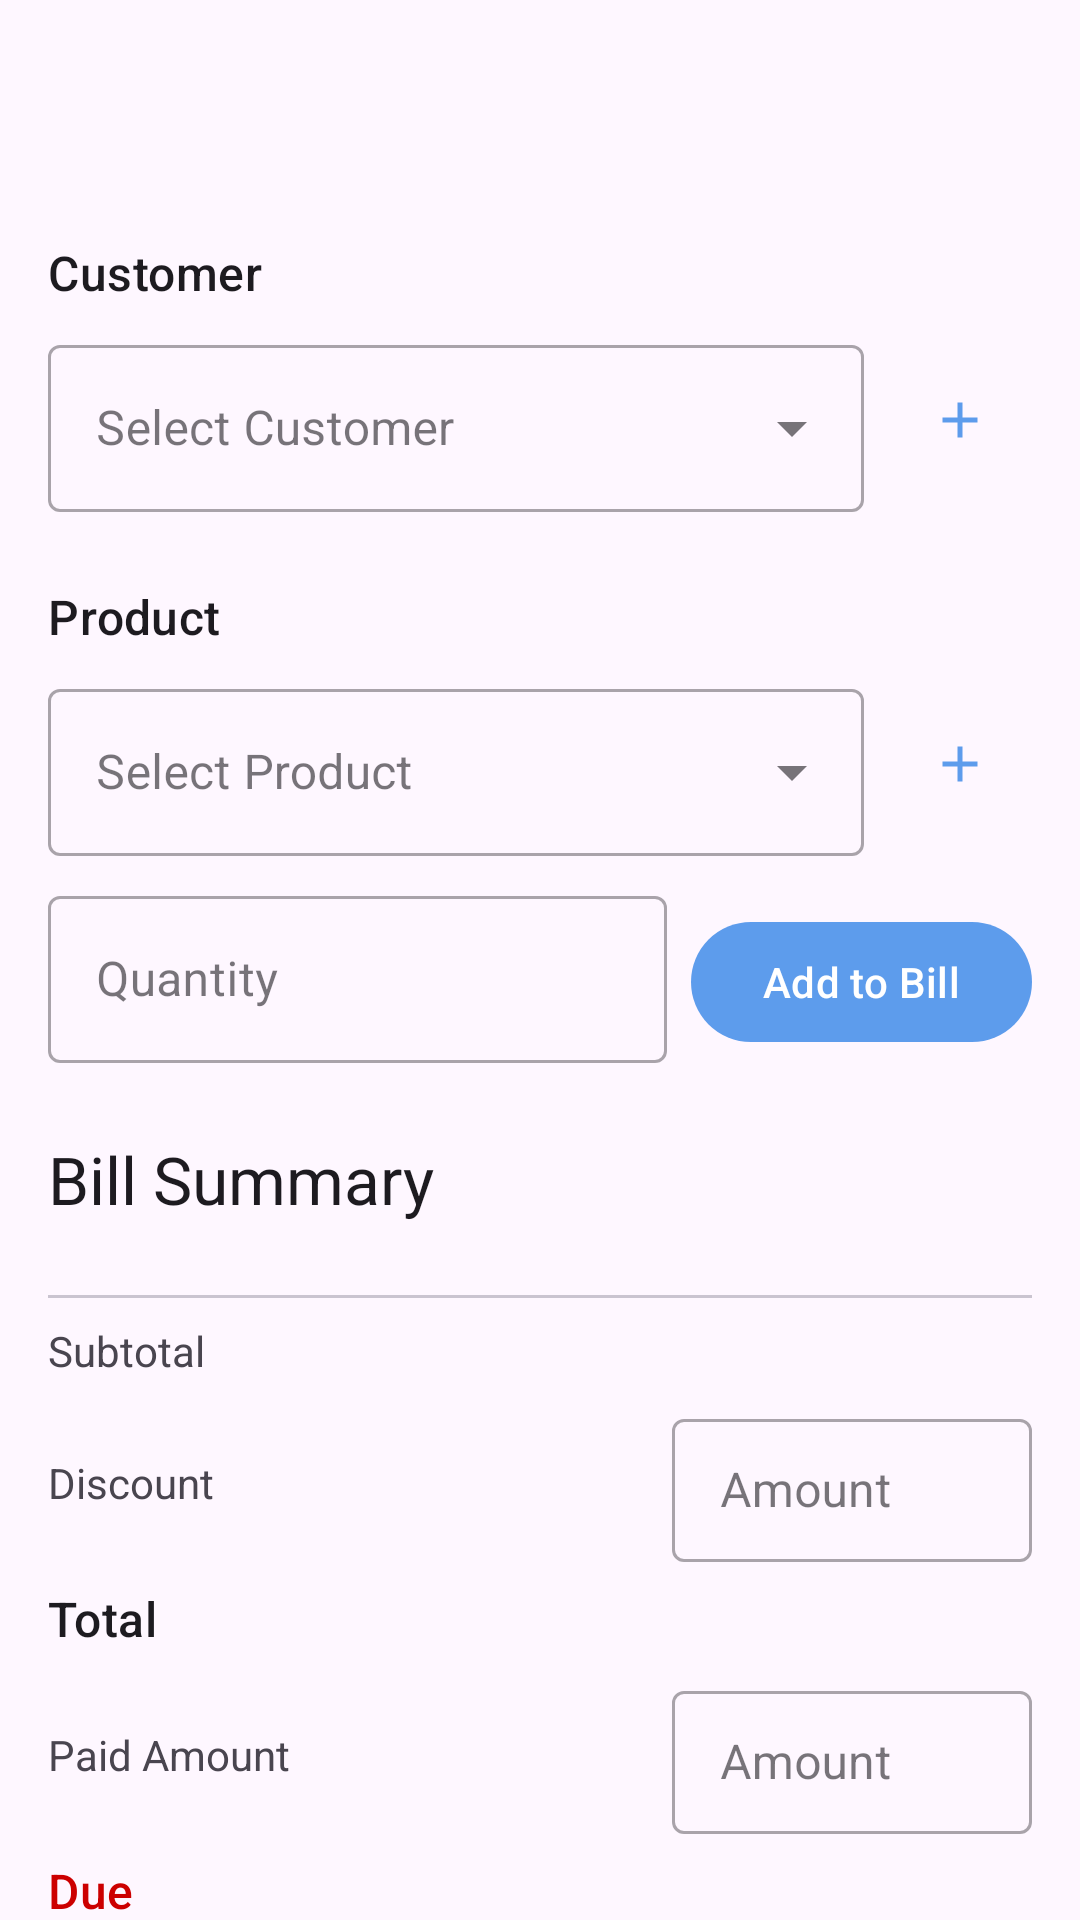

Android layout source for this screen:
<!-- AndroidManifest.xml: application theme Theme.EASYDOKAN -->
<!-- res/layout/activity_sales.xml -->
<?xml version="1.0" encoding="utf-8"?>
<androidx.coordinatorlayout.widget.CoordinatorLayout xmlns:android="http://schemas.android.com/apk/res/android"
    xmlns:app="http://schemas.android.com/apk/res-auto"
    xmlns:tools="http://schemas.android.com/tools"
    android:layout_width="match_parent"
    android:layout_height="match_parent"
    android:fitsSystemWindows="true"
    tools:context=".activities.SalesActivity">

    <com.google.android.material.appbar.AppBarLayout
        android:layout_width="match_parent"
        android:layout_height="wrap_content"
        android:fitsSystemWindows="true">

        <com.google.android.material.appbar.MaterialToolbar
            android:id="@+id/toolbar_sales"
            android:layout_width="match_parent"
            android:layout_height="?attr/actionBarSize" />

    </com.google.android.material.appbar.AppBarLayout>

    <androidx.core.widget.NestedScrollView
        android:layout_width="match_parent"
        android:layout_height="match_parent"
        app:layout_behavior="@string/appbar_scrolling_view_behavior">

        <LinearLayout
            android:layout_width="match_parent"
            android:layout_height="wrap_content"
            android:orientation="vertical"
            android:padding="16dp">

            
            <TextView style="@style/TextAppearance.Material3.TitleMedium" android:layout_width="wrap_content" android:layout_height="wrap_content" android:text="Customer" />
            <LinearLayout android:layout_width="match_parent" android:layout_height="wrap_content" android:orientation="horizontal" android:gravity="center_vertical" android:layout_marginTop="8dp">
                <com.google.android.material.textfield.TextInputLayout style="@style/Widget.MaterialComponents.TextInputLayout.OutlinedBox.ExposedDropdownMenu" android:layout_width="0dp" android:layout_height="wrap_content" android:layout_weight="1" android:hint="Select Customer">
                    <AutoCompleteTextView android:id="@+id/customer_autocomplete" android:layout_width="match_parent" android:layout_height="wrap_content" android:inputType="none" />
                </com.google.android.material.textfield.TextInputLayout>
                <com.google.android.material.button.MaterialButton android:id="@+id/add_customer_button" style="@style/Widget.Material3.Button.IconButton" android:layout_width="wrap_content" android:layout_height="wrap_content" app:icon="@drawable/ic_add" android:layout_marginStart="8dp" />
            </LinearLayout>
            <TextView android:id="@+id/previous_due_textview" android:layout_width="wrap_content" android:layout_height="wrap_content" android:textColor="@android:color/holo_red_dark" android:layout_marginTop="4dp" tools:text="Previous Due: ৳ 1200" android:visibility="gone" tools:visibility="visible" />

            
            <TextView style="@style/TextAppearance.Material3.TitleMedium" android:layout_width="wrap_content" android:layout_height="wrap_content" android:text="Product" android:layout_marginTop="24dp" />
            <LinearLayout android:layout_width="match_parent" android:layout_height="wrap_content" android:orientation="horizontal" android:gravity="center_vertical" android:layout_marginTop="8dp">
                <com.google.android.material.textfield.TextInputLayout style="@style/Widget.MaterialComponents.TextInputLayout.OutlinedBox.ExposedDropdownMenu" android:layout_width="0dp" android:layout_height="wrap_content" android:layout_weight="1" android:hint="Select Product">
                    <AutoCompleteTextView android:id="@+id/product_autocomplete" android:layout_width="match_parent" android:layout_height="wrap_content" android:inputType="none" />
                </com.google.android.material.textfield.TextInputLayout>
                <com.google.android.material.button.MaterialButton android:id="@+id/add_product_button" style="@style/Widget.Material3.Button.IconButton" android:layout_width="wrap_content" android:layout_height="wrap_content" app:icon="@drawable/ic_add" android:layout_marginStart="8dp" />
            </LinearLayout>
            <LinearLayout android:layout_width="match_parent" android:layout_height="wrap_content" android:orientation="horizontal" android:layout_marginTop="8dp">
                <com.google.android.material.textfield.TextInputLayout android:layout_width="0dp" android:layout_height="wrap_content" android:layout_weight="1" android:hint="Quantity" style="@style/Widget.MaterialComponents.TextInputLayout.OutlinedBox">
                    <com.google.android.material.textfield.TextInputEditText android:id="@+id/quantity_edit_text" android:layout_width="match_parent" android:layout_height="wrap_content" android:inputType="number" />
                </com.google.android.material.textfield.TextInputLayout>
                <com.google.android.material.button.MaterialButton android:id="@+id/add_to_bill_button" android:layout_width="wrap_content" android:layout_height="wrap_content" android:text="Add to Bill" android:layout_marginStart="8dp" />
            </LinearLayout>

            
            <TextView style="@style/TextAppearance.Material3.TitleLarge" android:layout_width="wrap_content" android:layout_height="wrap_content" android:text="Bill Summary" android:layout_marginTop="24dp" />
            <androidx.recyclerview.widget.RecyclerView android:id="@+id/sales_bill_recyclerview" android:layout_width="match_parent" android:layout_height="wrap_content" android:layout_marginTop="8dp" tools:listitem="@layout/sale_item_row" tools:itemCount="3" />

            
            <com.google.android.material.divider.MaterialDivider android:layout_width="match_parent" android:layout_height="wrap_content" android:layout_marginTop="16dp" />
            <RelativeLayout android:layout_width="match_parent" android:layout_height="wrap_content" android:layout_marginTop="8dp">
                <TextView android:layout_width="wrap_content" android:layout_height="wrap_content" android:text="Subtotal" android:layout_alignParentStart="true" />
                <TextView android:id="@+id/subtotal_textview" android:layout_width="wrap_content" android:layout_height="wrap_content" tools:text="৳ 1200.00" android:layout_alignParentEnd="true" />
            </RelativeLayout>
            <RelativeLayout android:layout_width="match_parent" android:layout_height="wrap_content" android:layout_marginTop="8dp">
                <TextView android:layout_width="wrap_content" android:layout_height="wrap_content" android:text="Discount" android:layout_centerVertical="true" />
                <com.google.android.material.textfield.TextInputLayout android:layout_width="120dp" android:layout_height="wrap_content" style="@style/Widget.MaterialComponents.TextInputLayout.OutlinedBox.Dense" android:layout_alignParentEnd="true">
                    <com.google.android.material.textfield.TextInputEditText android:id="@+id/discount_edit_text" android:layout_width="match_parent" android:layout_height="wrap_content" android:inputType="numberDecimal" android:hint="Amount" />
                </com.google.android.material.textfield.TextInputLayout>
            </RelativeLayout>
            <RelativeLayout android:layout_width="match_parent" android:layout_height="wrap_content" android:layout_marginTop="8dp">
                <TextView style="@style/TextAppearance.Material3.TitleMedium" android:layout_width="wrap_content" android:layout_height="wrap_content" android:text="Total" android:layout_alignParentStart="true" />
                <TextView android:id="@+id/total_textview" style="@style/TextAppearance.Material3.TitleMedium" android:layout_width="wrap_content" android:layout_height="wrap_content" tools:text="৳ 1100.00" android:layout_alignParentEnd="true" />
            </RelativeLayout>
            <RelativeLayout android:layout_width="match_parent" android:layout_height="wrap_content" android:layout_marginTop="8dp">
                <TextView android:layout_width="wrap_content" android:layout_height="wrap_content" android:text="Paid Amount" android:layout_centerVertical="true" />
                <com.google.android.material.textfield.TextInputLayout android:layout_width="120dp" android:layout_height="wrap_content" style="@style/Widget.MaterialComponents.TextInputLayout.OutlinedBox.Dense" android:layout_alignParentEnd="true">
                    <com.google.android.material.textfield.TextInputEditText android:id="@+id/paid_amount_edit_text" android:layout_width="match_parent" android:layout_height="wrap_content" android:inputType="numberDecimal" android:hint="Amount" />
                </com.google.android.material.textfield.TextInputLayout>
            </RelativeLayout>
            <RelativeLayout android:layout_width="match_parent" android:layout_height="wrap_content" android:layout_marginTop="8dp">
                <TextView style="@style/TextAppearance.Material3.TitleMedium" android:layout_width="wrap_content" android:layout_height="wrap_content" android:text="Due" android:textColor="@android:color/holo_red_dark" android:layout_alignParentStart="true" />
                <TextView android:id="@+id/due_textview" style="@style/TextAppearance.Material3.TitleMedium" android:layout_width="wrap_content" android:layout_height="wrap_content" tools:text="৳ 1100.00" android:textColor="@android:color/holo_red_dark" android:layout_alignParentEnd="true" />
            </RelativeLayout>

            
            <TextView style="@style/TextAppearance.Material3.TitleMedium" android:layout_width="wrap_content" android:layout_height="wrap_content" android:text="Payment Method" android:layout_marginTop="24dp" />
            <RadioGroup android:id="@+id/payment_method_radiogroup" android:layout_width="match_parent" android:layout_height="wrap_content" android:orientation="horizontal" android:layout_marginTop="8dp">
                <RadioButton android:id="@+id/radio_cash" android:layout_width="wrap_content" android:layout_height="wrap_content" android:text="Cash" android:checked="true" />
                <RadioButton android:id="@+id/radio_bkash" android:layout_width="wrap_content" android:layout_height="wrap_content" android:text="bKash" android:layout_marginStart="16dp"/>
                <RadioButton android:id="@+id/radio_card" android:layout_width="wrap_content" android:layout_height="wrap_content" android:text="Card" android:layout_marginStart="16dp"/>
                <RadioButton android:id="@+id/radio_due" android:layout_width="wrap_content" android:layout_height="wrap_content" android:text="Due" android:layout_marginStart="16dp"/>
            </RadioGroup>

            
            <LinearLayout android:layout_width="match_parent" android:layout_height="wrap_content" android:orientation="horizontal" android:layout_marginTop="32dp">
                <com.google.android.material.button.MaterialButton android:id="@+id/cancel_button" style="@style/Widget.Material3.Button.OutlinedButton" android:layout_width="0dp" android:layout_height="wrap_content" android:layout_weight="1" android:text="Cancel" android:textColor="@color/pink_accent" app:strokeColor="@color/pink_accent" android:layout_marginEnd="8dp" />
                <com.google.android.material.button.MaterialButton android:id="@+id/save_sale_button" android:layout_width="0dp" android:layout_height="wrap_content" android:layout_weight="1" android:text="Save Sale" android:backgroundTint="@color/light_blue_primary" android:layout_marginStart="8dp" />
            </LinearLayout>

        </LinearLayout>
    </androidx.core.widget.NestedScrollView>

</androidx.coordinatorlayout.widget.CoordinatorLayout>
<!-- res/layout/sale_item_row.xml (included above) -->
<?xml version="1.0" encoding="utf-8"?>
<LinearLayout xmlns:android="http://schemas.android.com/apk/res/android"
    xmlns:app="http://schemas.android.com/apk/res-auto"
    android:layout_width="match_parent"
    android:layout_height="wrap_content"
    android:orientation="horizontal"
    android:padding="8dp"
    android:gravity="center_vertical">

    <LinearLayout
        android:layout_width="0dp"
        android:layout_height="wrap_content"
        android:layout_weight="1"
        android:orientation="vertical">

        <TextView
            android:id="@+id/sale_item_product_name"
            android:layout_width="wrap_content"
            android:layout_height="wrap_content"
            android:text="Product Name"
            android:textAppearance="@style/TextAppearance.Material3.BodyLarge"
            android:textStyle="bold" />

        <TextView
            android:id="@+id/sale_item_details"
            android:layout_width="wrap_content"
            android:layout_height="wrap_content"
            android:text="Qty: 1 @ ৳ 120.0"
            android:textAppearance="@style/TextAppearance.Material3.BodySmall" />

    </LinearLayout>

    <TextView
        android:id="@+id/sale_item_subtotal"
        android:layout_width="wrap_content"
        android:layout_height="wrap_content"
        android:text="৳ 120.0"
        android:layout_marginEnd="8dp"
        android:textAppearance="@style/TextAppearance.Material3.BodyLarge" />

    <com.google.android.material.button.MaterialButton
        android:id="@+id/sale_item_delete_button"
        style="@style/Widget.Material3.Button.IconButton"
        android:layout_width="wrap_content"
        android:layout_height="wrap_content"
        app:icon="@drawable/ic_delete"
        app:iconTint="@android:color/holo_red_light" />

</LinearLayout>
<!-- resources referenced by this layout -->
<resources>
  <color name="light_blue_primary">#5D9CEC</color>
  <color name="pink_accent">#FF80AB</color>
  <!-- drawable ic_add (drawable) -->
  <vector xmlns:android="http://schemas.android.com/apk/res/android"
      android:width="24dp"
      android:height="24dp"
      android:viewportWidth="24"
      android:viewportHeight="24"
      android:tint="?attr/colorOnPrimary">
  
    <path
        android:fillColor="@android:color/white"
        android:pathData="M19,13h-6v6h-2v-6H5v-2h6V5h2v6h6v2z"/>
  </vector>
  <style name="Theme.EASYDOKAN" parent="Theme.Material3.DayNight.NoActionBar">
          
          <item name="colorPrimary">@color/light_blue_primary</item>
          <item name="colorOnPrimary">@color/white</item>
  
          
          <item name="colorSecondary">@color/pink_accent</item>
          <item name="colorOnSecondary">@color/white</item>
  
          
          <item name="android:statusBarColor">?attr/colorPrimary</item>
      </style>
  <color name="white">#FFFFFF</color>
</resources>
